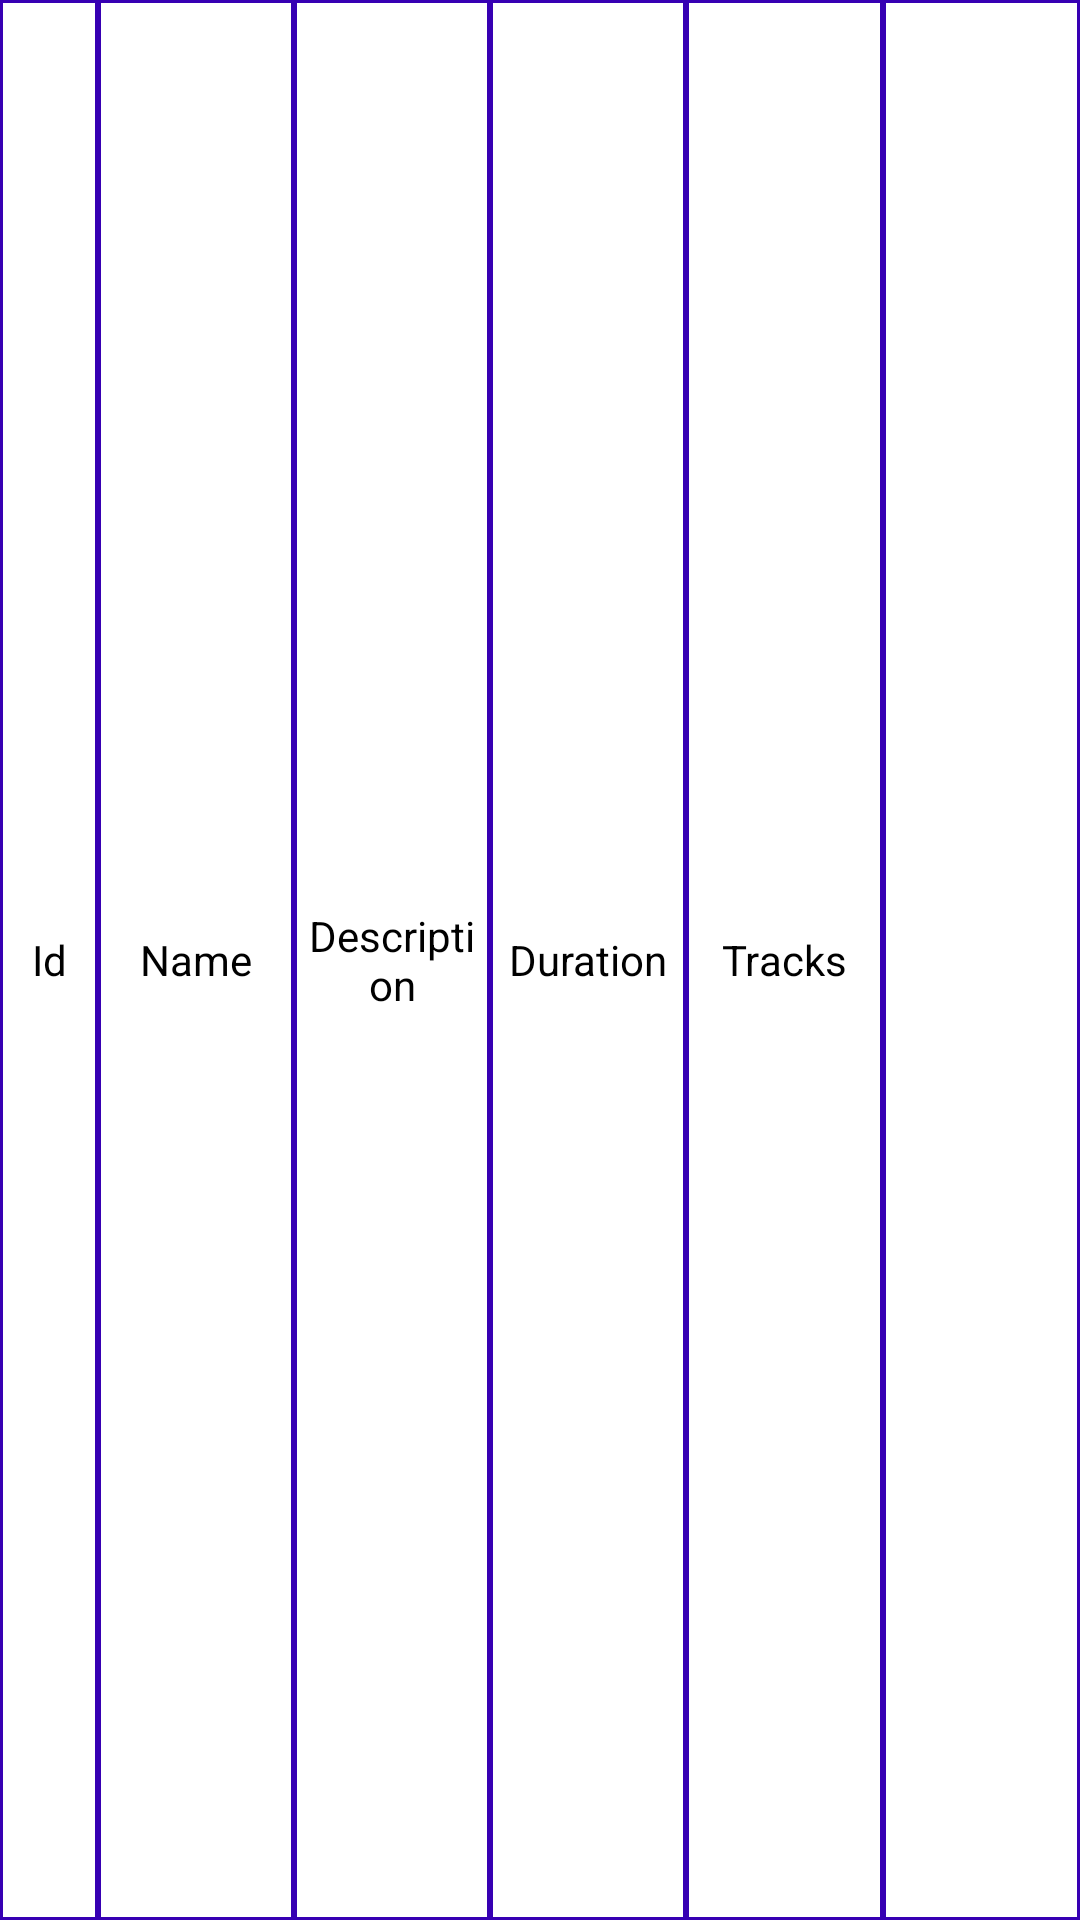

Produce the Android XML layout that renders to this screen, including the resource entries it uses.
<!-- AndroidManifest.xml: application theme Theme.RealmDbTestApplication -->
<!-- res/layout/recycle_rview_item.xml -->
<?xml version="1.0" encoding="utf-8"?>
<LinearLayout xmlns:android="http://schemas.android.com/apk/res/android"
    android:layout_width="match_parent"

    android:layout_height="wrap_content">

    <TextView
        android:id="@+id/tvCourseId"
        android:layout_width="0dp"
        android:layout_height="match_parent"
        android:layout_gravity="center"
        android:layout_weight="0.5"
        android:padding="@dimen/minor"
        android:gravity="center"
        android:background="@drawable/border"
        android:text="Id"
        android:textColor="@color/black" />
    <TextView
        android:id="@+id/tvCourseName"
        android:layout_width="0dp"
        android:background="@drawable/border"
        android:layout_height="match_parent"
        android:layout_gravity="center"
        android:layout_weight="1"
        android:padding="@dimen/minor"
        android:gravity="center"
        android:text="Name"
        android:textColor="@color/black" />
    <TextView
        android:id="@+id/tvCourseDescription"
        android:layout_width="0dp"
        android:background="@drawable/border"
        android:layout_height="match_parent"
        android:layout_gravity="center"
        android:layout_weight="1"
        android:gravity="center"
        android:padding="@dimen/minor"
        android:text="Description"
        android:textColor="@color/black" />
    <TextView
        android:id="@+id/tvCourseDuration"
        android:layout_width="0dp"
        android:background="@drawable/border"
        android:layout_height="match_parent"
        android:layout_gravity="center"
        android:layout_weight="1"
        android:gravity="center"
        android:padding="@dimen/minor"
        android:text="Duration"
        android:textColor="@color/black" />
    <TextView
        android:id="@+id/tvCourseTracks"
        android:layout_width="0dp"
        android:layout_height="match_parent"
        android:layout_gravity="center"
        android:background="@drawable/border"
        android:layout_weight="1"
        android:gravity="center"
        android:padding="@dimen/minor"
        android:text="Tracks"
        android:textColor="@color/black" />
    <LinearLayout
        android:layout_width="0dp"
        android:layout_height="match_parent"
        android:layout_gravity="center_vertical"
        android:id="@+id/actionLL"
        android:background="@drawable/border"
        android:orientation="horizontal"
        android:padding="@dimen/minor"
        android:layout_weight="1">
    </LinearLayout>
</LinearLayout>
<!-- resources referenced by this layout -->
<resources>
  <dimen name="minor">2sp</dimen>
  <!-- drawable border (drawable) -->
  <?xml version="1.0" encoding="utf-8"?>
  <shape xmlns:android="http://schemas.android.com/apk/res/android"
      android:shape="rectangle">
      <stroke android:color="@color/purple_700" android:width="1dp"/>
  
  </shape>
  <style name="Theme.RealmDbTestApplication" parent="Theme.MaterialComponents.DayNight.DarkActionBar">
          
          <item name="colorPrimary">@color/purple_500</item>
          <item name="colorPrimaryVariant">@color/purple_700</item>
          <item name="colorOnPrimary">@color/white</item>
          
          <item name="colorSecondary">@color/teal_200</item>
          <item name="colorSecondaryVariant">@color/teal_700</item>
          <item name="colorOnSecondary">@color/black</item>
          
          <item name="android:statusBarColor">?attr/colorPrimaryVariant</item>
          
      </style>
  <!-- not gathered from this repository: default colours our renderer supplied (Android Studio template values) -->
  <color name="purple_500">#FF6200EE</color>
  <color name="purple_700">#FF3700B3</color>
  <color name="teal_200">#FF03DAC5</color>
  <color name="teal_700">#FF018786</color>
  <color name="black">#FF000000</color>
  <color name="white">#FFFFFFFF</color>
</resources>
